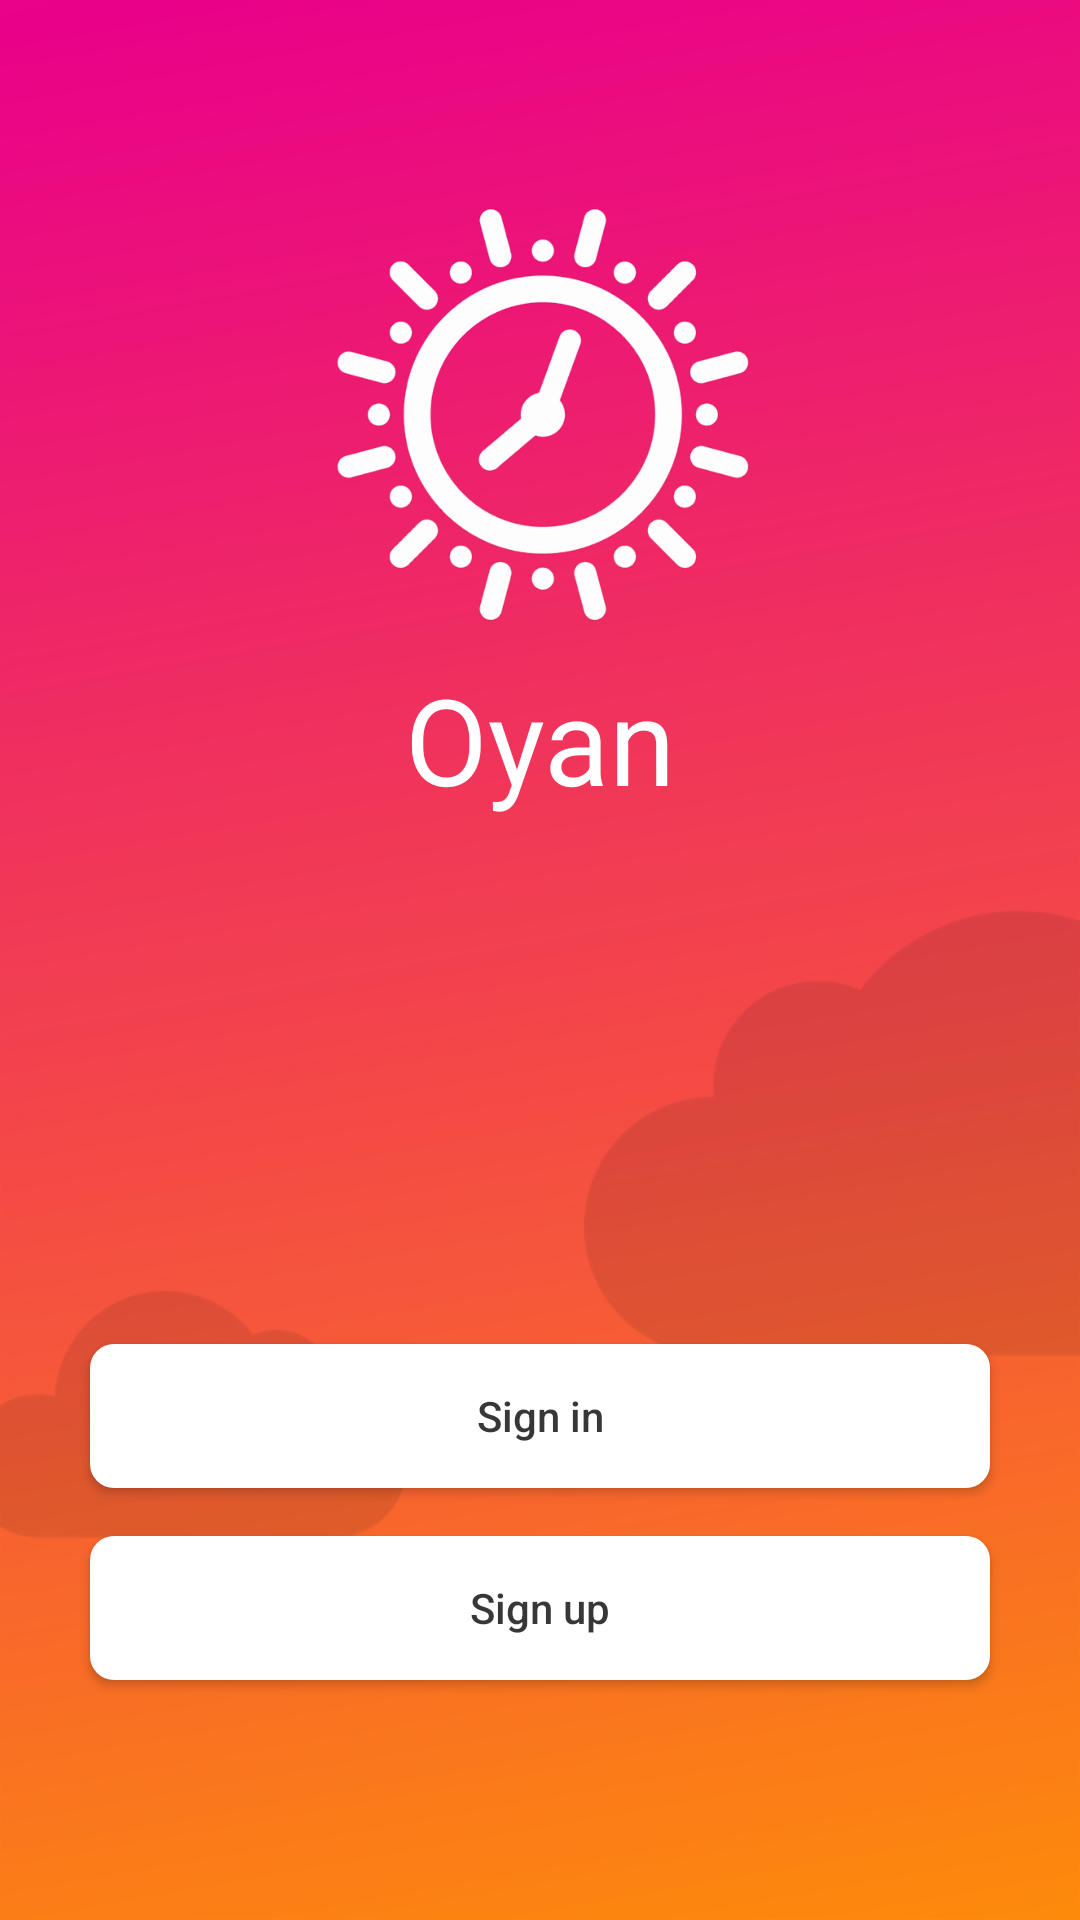

This screen was rendered from an Android layout file. Write that file and the resources it references.
<!-- AndroidManifest.xml: fallback theme Theme.MaterialComponents.DayNight.NoActionBar -->
<!-- res/layout/activity_entry.xml -->
<RelativeLayout xmlns:android="http://schemas.android.com/apk/res/android"
    xmlns:tools="http://schemas.android.com/tools"
    android:id="@+id/layoutEntry"
    android:layout_width="match_parent"
    android:layout_height="match_parent"
    android:adjustViewBounds="true"
    android:background="@drawable/bg2"
    android:scaleType="centerCrop"
    tools:context=".EntryActivity">


    <ImageView
        android:id="@+id/logo"
        android:layout_width="wrap_content"
        android:layout_height="wrap_content"
        android:layout_alignParentTop="true"
        android:layout_centerHorizontal="true"
        android:layout_marginTop="60dp"
        android:src="@drawable/logo" />


    <Button
        android:id="@+id/signIn"
        android:layout_width="@dimen/entrySignUpW"
        android:layout_height="wrap_content"
        android:layout_above="@+id/signUp"
        android:layout_centerHorizontal="true"
        android:background="@xml/button_background"
        android:gravity="center"
        android:onClick="login"
        android:text="Sign in"
        android:textAllCaps="false"
        android:textColor="#c8000000" />

    <Button
        android:id="@+id/signUp"
        android:layout_width="@dimen/entrySignUpW"
        android:layout_height="wrap_content"
        android:layout_alignParentBottom="true"
        android:layout_centerHorizontal="true"
        android:layout_marginBottom="@dimen/entrySignUpmarginB"
        android:layout_marginTop="16dp"
        android:background="@xml/button_background"
        android:gravity="center"
        android:onClick="registration"
        android:text="Sign up"
        android:textAllCaps="false"
        android:textColor="#c8000000" />

    <TextView
        android:id="@+id/welcome"
        android:layout_width="wrap_content"
        android:layout_height="wrap_content"
        android:layout_alignEnd="@+id/logo"
        android:layout_alignLeft="@+id/logo"
        android:layout_alignRight="@+id/logo"
        android:layout_alignStart="@+id/logo"
        android:layout_below="@+id/logo"
        android:focusableInTouchMode="false"
        android:gravity="center_vertical|center_horizontal"
        android:text="Oyan"
        android:textAlignment="center"
        android:textAppearance="?android:attr/textAppearanceLarge"
        android:textColor="#FFFFFF"
        android:textSize="40sp" />


</RelativeLayout>
<!-- resources referenced by this layout -->
<resources>
  <dimen name="entrySignUpW">360dp</dimen>
  <dimen name="entrySignUpmarginB">70dp</dimen>
  <!-- drawable bg2: png bitmap (drawable-hdpi, 53152 bytes) -->
  <!-- drawable logo: png bitmap (drawable-hdpi, 14759 bytes) -->
</resources>
